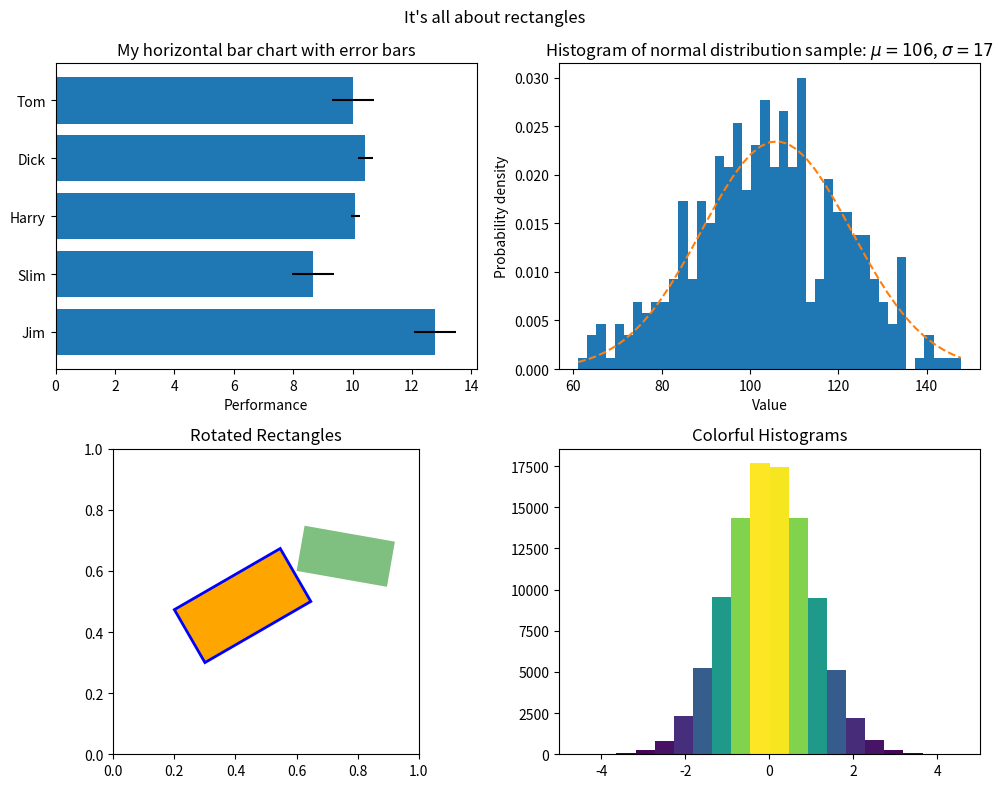

Recreate this plot in Python.
import argparse
import matplotlib as mpl
import matplotlib.patches as patches
from matplotlib import colors
import matplotlib.pyplot as plt
import numpy as np

# This demonstrates:
# - a horizontal bar chart with error bars that
#   have black color originally but is now displayed as white
# - a histogram with narrow bars with a long y label
# - Rectangles rotatedt
#   - use a character for lines that is auto assigned and not overriden.
#   - Has fill but no line color.

if __name__ == "__main__":
    parser = argparse.ArgumentParser(allow_abbrev=False)
    parser.add_argument("--out", type=str, required=False)
    parser.add_argument("--ascii", action="store_true")

    args = parser.parse_args()
    out = args.out
    asci = args.ascii

    if asci:
        mpl.use("module://mpl_ascii")


    # Fixing random state for reproducibility
    np.random.seed(19680801)

    fig, axes = plt.subplots(2,2, figsize=(10,8))

    fig.suptitle("It's all about rectangles")


    ax = axes[0,0]
    people = ('Tom', 'Dick', 'Harry', 'Slim', 'Jim')
    y_pos = np.arange(len(people))
    performance = 3 + 10 * np.random.rand(len(people))
    error = np.random.rand(len(people))

    ax.barh(y_pos, performance, xerr=error, align='center')

    ax.set_yticks(y_pos, labels=people)
    ax.invert_yaxis()
    ax.set_xlabel('Performance')
    ax.set_title('My horizontal bar chart with error bars')

    rng = np.random.default_rng(19680801)


    mu = 106
    sigma = 17
    x = rng.normal(loc=mu, scale=sigma, size=420)

    num_bins = 42

    ax = axes[0,1]
    n, bins, p = ax.hist(x, num_bins, density=True)


    y = ((1 / (np.sqrt(2 * np.pi) * sigma)) *
        np.exp(-0.5 * (1 / sigma * (bins - mu))**2))
    ax.plot(bins, y, '--')
    ax.set_xlabel('Value')
    ax.set_ylabel('Probability density')
    ax.set_title('Histogram of normal distribution sample: '
                fr'$\mu={mu:.0f}$, $\sigma={sigma:.0f}$')



    rect1 = patches.Rectangle(
        (0.3, 0.3),
        0.4,
        0.2,
        angle=30,
        linewidth=2,
        edgecolor='blue',
        facecolor='orange',
    )
    rect2 = patches.Rectangle(
    (0.6, 0.6),
    0.3,
    0.15,
    angle=-10,
    edgecolor="none",
    facecolor="green",
    alpha=0.5
)


    ax = axes[1,0]
    ax.add_patch(rect1)
    ax.add_patch(rect2)
    ax.set_title("Rotated Rectangles")



    ax.set_xlim(0, 1)
    ax.set_ylim(0, 1)
    ax.set_aspect('equal')

    rng = np.random.default_rng(19680801)

    N_points = 100000
    n_bins = 20


    dist1 = rng.standard_normal(N_points)
    dist2 = 0.4 * rng.standard_normal(N_points) + 5

    ax = axes[1,1]
    ax.set_title("Colorful Histograms")



    N, bins, patches = ax.hist(dist1, bins=n_bins)


    fracs = N / N.max()



    norm = colors.Normalize(fracs.min(), fracs.max())


    for thisfrac, thispatch in zip(fracs, patches):
        color = plt.cm.viridis(norm(thisfrac))
        thispatch.set_facecolor(color)


    fig.tight_layout()

    plt.show()

    if out:
        fig.savefig(out)
